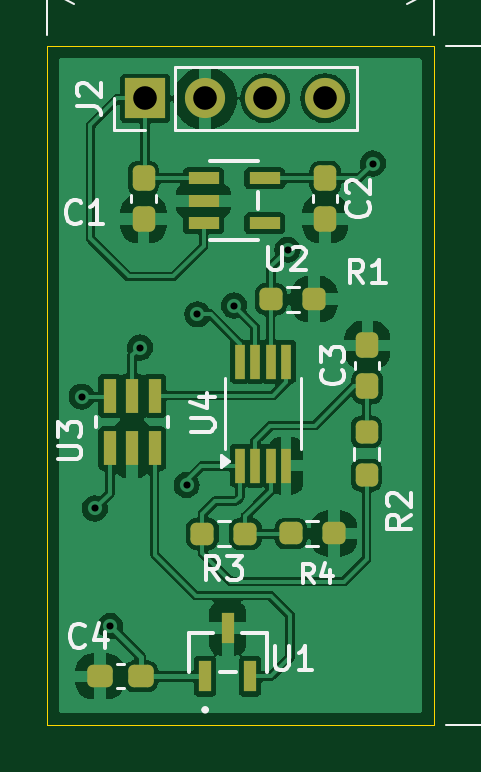
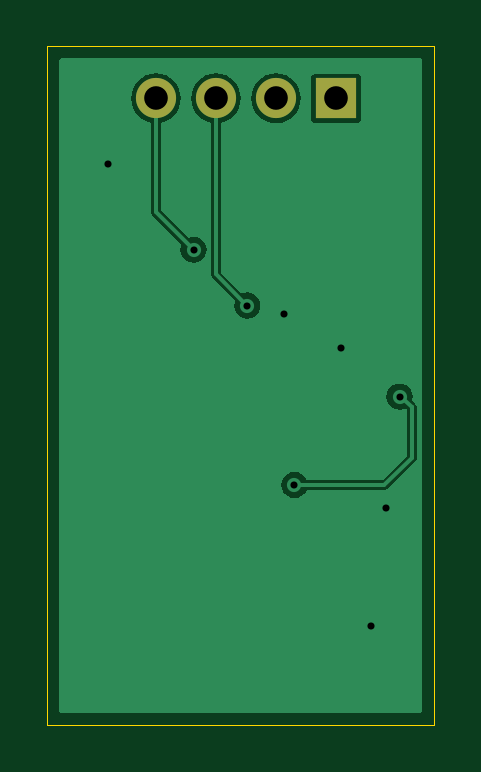
Circuit board: 11 layer files. Board 16.4 x 28.7 mm.
- bottom_copper: TempSensor-B_Cu.gbr (11622 bytes)
- bottom_mask: TempSensor-B_Mask.gbr (641 bytes)
- paste: TempSensor-B_Paste.gbr (453 bytes)
- bottom_silk: TempSensor-B_Silkscreen.gbr (651 bytes)
- outline: TempSensor-Edge_Cuts.gbr (608 bytes)
- top_copper: TempSensor-F_Cu.gbr (72844 bytes)
- top_mask: TempSensor-F_Mask.gbr (3032 bytes)
- paste: TempSensor-F_Paste.gbr (2844 bytes)
- top_silk: TempSensor-F_Silkscreen.gbr (31069 bytes)
- drill: TempSensor-NPTH.drl (269 bytes)
- drill: TempSensor-PTH.drl (570 bytes)

=== bottom_copper: TempSensor-B_Cu.gbr (11622 bytes, source omitted) ===
=== bottom_mask: TempSensor-B_Mask.gbr ===
%TF.GenerationSoftware,KiCad,Pcbnew,8.0.1*%
%TF.CreationDate,2025-01-22T19:34:23-07:00*%
%TF.ProjectId,TempSensor,54656d70-5365-46e7-936f-722e6b696361,rev?*%
%TF.SameCoordinates,Original*%
%TF.FileFunction,Soldermask,Bot*%
%TF.FilePolarity,Negative*%
%FSLAX46Y46*%
G04 Gerber Fmt 4.6, Leading zero omitted, Abs format (unit mm)*
G04 Created by KiCad (PCBNEW 8.0.1) date 2025-01-22 19:34:23*
%MOMM*%
%LPD*%
G01*
G04 APERTURE LIST*
%ADD10R,1.700000X1.700000*%
%ADD11O,1.700000X1.700000*%
G04 APERTURE END LIST*
D10*
%TO.C,J2*%
X174090000Y-63660000D03*
D11*
X176630000Y-63660000D03*
X179170000Y-63660000D03*
X181710000Y-63660000D03*
%TD*%
M02*

=== paste: TempSensor-B_Paste.gbr ===
%TF.GenerationSoftware,KiCad,Pcbnew,8.0.1*%
%TF.CreationDate,2025-01-22T19:34:23-07:00*%
%TF.ProjectId,TempSensor,54656d70-5365-46e7-936f-722e6b696361,rev?*%
%TF.SameCoordinates,Original*%
%TF.FileFunction,Paste,Bot*%
%TF.FilePolarity,Positive*%
%FSLAX46Y46*%
G04 Gerber Fmt 4.6, Leading zero omitted, Abs format (unit mm)*
G04 Created by KiCad (PCBNEW 8.0.1) date 2025-01-22 19:34:23*
%MOMM*%
%LPD*%
G01*
G04 APERTURE LIST*
G04 APERTURE END LIST*
M02*

=== bottom_silk: TempSensor-B_Silkscreen.gbr ===
%TF.GenerationSoftware,KiCad,Pcbnew,8.0.1*%
%TF.CreationDate,2025-01-22T19:34:23-07:00*%
%TF.ProjectId,TempSensor,54656d70-5365-46e7-936f-722e6b696361,rev?*%
%TF.SameCoordinates,Original*%
%TF.FileFunction,Legend,Bot*%
%TF.FilePolarity,Positive*%
%FSLAX46Y46*%
G04 Gerber Fmt 4.6, Leading zero omitted, Abs format (unit mm)*
G04 Created by KiCad (PCBNEW 8.0.1) date 2025-01-22 19:34:23*
%MOMM*%
%LPD*%
G01*
G04 APERTURE LIST*
%ADD10R,1.700000X1.700000*%
%ADD11O,1.700000X1.700000*%
G04 APERTURE END LIST*
%LPC*%
D10*
%TO.C,J2*%
X174090000Y-63660000D03*
D11*
X176630000Y-63660000D03*
X179170000Y-63660000D03*
X181710000Y-63660000D03*
%TD*%
%LPD*%
M02*

=== outline: TempSensor-Edge_Cuts.gbr ===
%TF.GenerationSoftware,KiCad,Pcbnew,8.0.1*%
%TF.CreationDate,2025-01-22T19:34:23-07:00*%
%TF.ProjectId,TempSensor,54656d70-5365-46e7-936f-722e6b696361,rev?*%
%TF.SameCoordinates,Original*%
%TF.FileFunction,Profile,NP*%
%FSLAX46Y46*%
G04 Gerber Fmt 4.6, Leading zero omitted, Abs format (unit mm)*
G04 Created by KiCad (PCBNEW 8.0.1) date 2025-01-22 19:34:23*
%MOMM*%
%LPD*%
G01*
G04 APERTURE LIST*
%TA.AperFunction,Profile*%
%ADD10C,0.050000*%
%TD*%
G04 APERTURE END LIST*
D10*
X169945000Y-61460000D02*
X186305000Y-61460000D01*
X186305000Y-90170000D01*
X169945000Y-90170000D01*
X169945000Y-61460000D01*
M02*

=== top_copper: TempSensor-F_Cu.gbr (72844 bytes, source omitted) ===
=== top_mask: TempSensor-F_Mask.gbr (3032 bytes, source withheld) ===
=== paste: TempSensor-F_Paste.gbr (2844 bytes, source withheld) ===
=== top_silk: TempSensor-F_Silkscreen.gbr (31069 bytes, source omitted) ===
=== drill: TempSensor-NPTH.drl ===
M48
; DRILL file {KiCad 8.0.1} date 2025-01-22T19:34:26-0700
; FORMAT={-:-/ absolute / metric / decimal}
; #@! TF.CreationDate,2025-01-22T19:34:26-07:00
; #@! TF.GenerationSoftware,Kicad,Pcbnew,8.0.1
; #@! TF.FileFunction,NonPlated,1,2,NPTH
FMAT,2
METRIC
%
G90
G05
M30

=== drill: TempSensor-PTH.drl ===
M48
; DRILL file {KiCad 8.0.1} date 2025-01-22T19:34:26-0700
; FORMAT={-:-/ absolute / metric / decimal}
; #@! TF.CreationDate,2025-01-22T19:34:26-07:00
; #@! TF.GenerationSoftware,Kicad,Pcbnew,8.0.1
; #@! TF.FileFunction,Plated,1,2,PTH
FMAT,2
METRIC
; #@! TA.AperFunction,Plated,PTH,ViaDrill
T1C0.300
; #@! TA.AperFunction,Plated,PTH,ComponentDrill
T2C1.000
%
G90
G05
T1
X171.4Y-76.29
X171.96Y-81.02
X172.61Y-86.0
X173.87Y-74.21
X175.85Y-80.03
X176.3Y-72.8
X177.85Y-72.43
X180.12Y-70.07
X183.73Y-66.42
T2
X174.09Y-63.66
X176.63Y-63.66
X179.17Y-63.66
X181.71Y-63.66
M30

